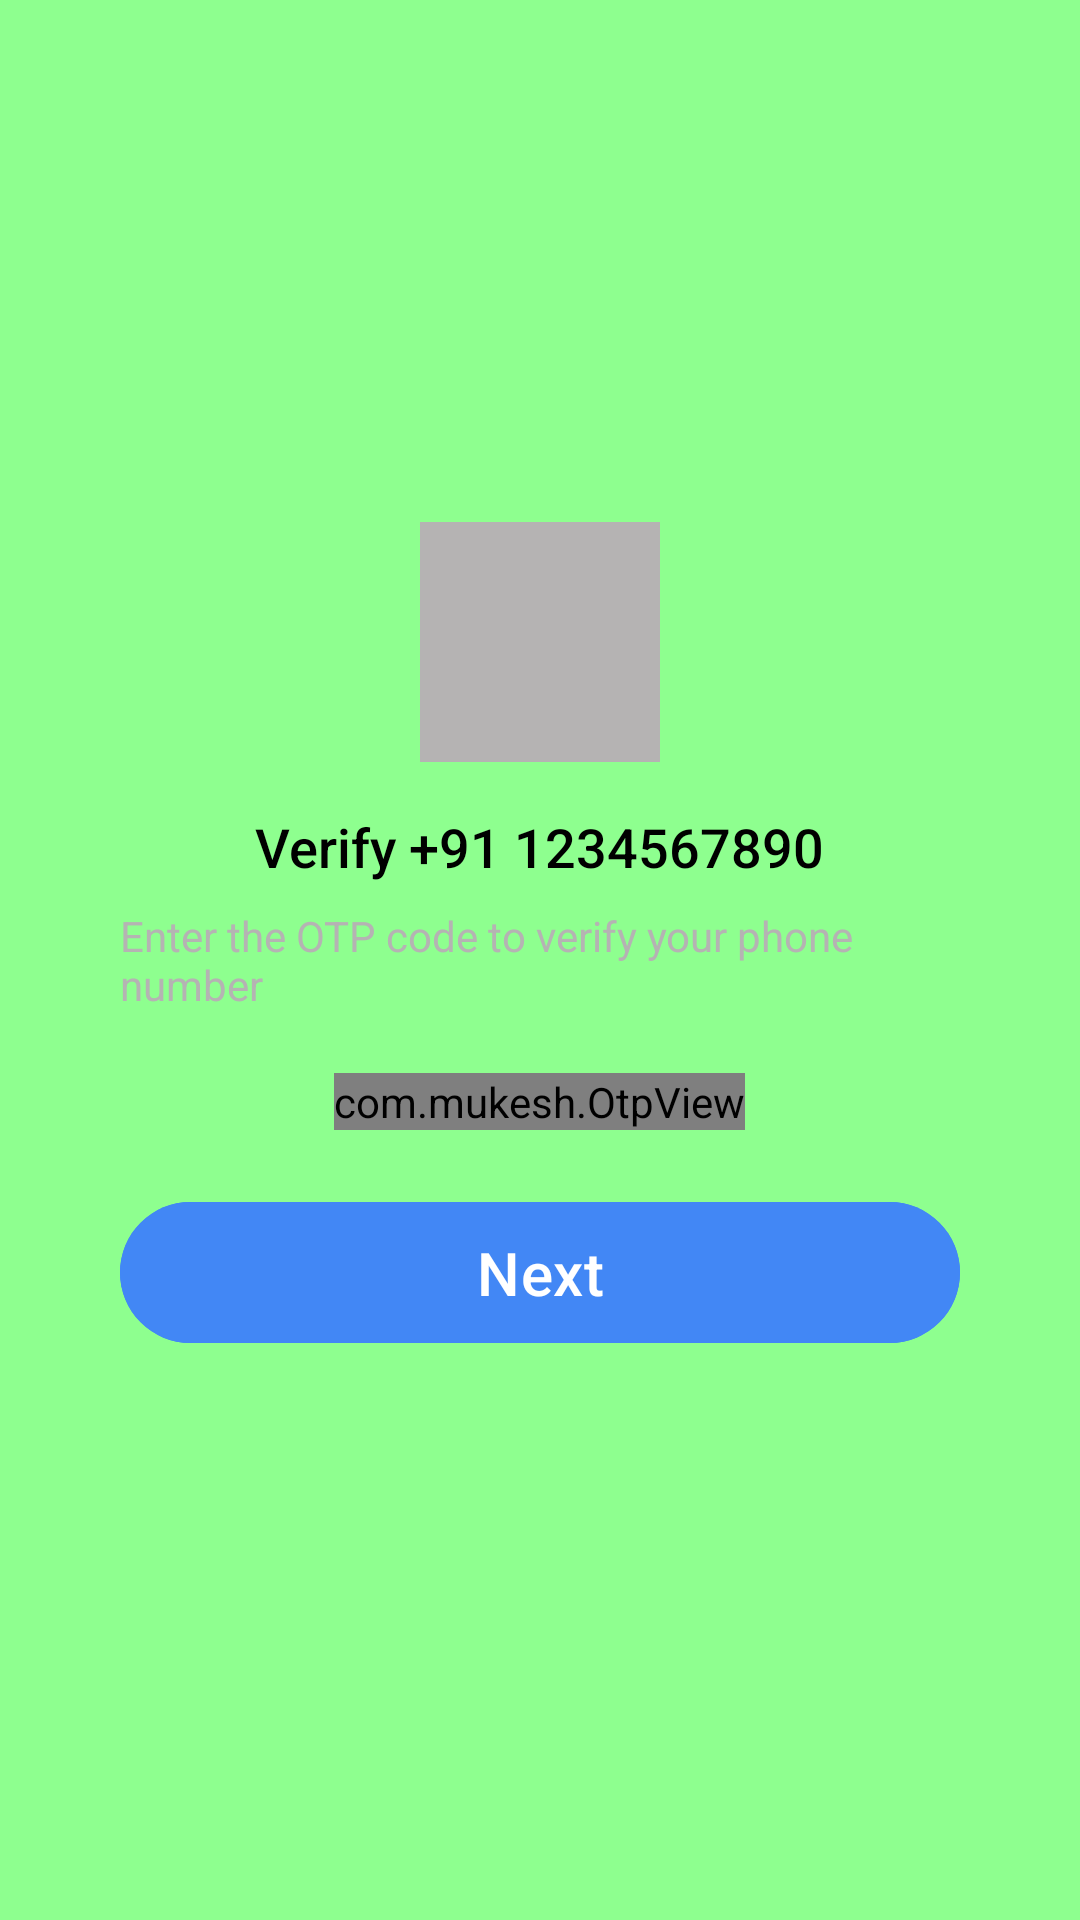

Here is an Android app screen rendered from its layout file. Give the layout XML and the strings, colors and styles it references.
<!-- AndroidManifest.xml: application theme Theme.WhatsappClone1 -->
<!-- res/layout/activity_otpactivity.xml -->
<?xml version="1.0" encoding="utf-8"?>
<RelativeLayout xmlns:android="http://schemas.android.com/apk/res/android"
    xmlns:tools="http://schemas.android.com/tools"
    xmlns:app="http://schemas.android.com/apk/res-auto"
    android:layout_width="match_parent"
    android:layout_height="match_parent"
    android:background="#8EFF8F"
    android:padding="16dp">

    <LinearLayout
        android:id="@+id/whiteBox"
        android:layout_width="match_parent"
        android:layout_height="400sp"
        android:layout_centerInParent="true"
        android:background="@drawable/rounded_corner"
        android:elevation="4dp"
        android:orientation="vertical"
        android:padding="24dp">

        <ImageView
            android:layout_width="80dp"
            android:layout_height="80dp"
            android:layout_gravity="center"
            android:layout_marginTop="30sp"
            android:background="@color/light_grey"
            android:contentDescription="TODO"
            tools:ignore="ImageContrastCheck,ImageContrastCheck" />

        <TextView
            android:id="@+id/phonenumberLabel"
            android:layout_width="wrap_content"
            android:layout_height="wrap_content"
            android:layout_marginTop="16dp"
            android:layout_gravity="center_horizontal"
            android:text="Verify +91 1234567890"
            android:textSize="18sp"
            android:textColor="@android:color/black"
            android:fontFamily="sans-serif-medium" />

        <TextView
            android:layout_width="wrap_content"
            android:layout_height="wrap_content"
            android:layout_marginTop="8dp"
            android:layout_gravity="center_horizontal"
            android:text="Enter the OTP code to verify your phone number"
            android:textSize="14sp"
            android:textColor="@color/light_grey"
            android:fontFamily="sans-serif" />

        <com.mukesh.OtpView
            android:id="@+id/otp_view"
            android:layout_width="wrap_content"
            android:layout_height="wrap_content"
            android:layout_gravity="center"
            android:layout_marginTop="20sp"
            android:inputType="number"
            android:itemBackground="@color/light_grey"
            android:textColor="@color/black"
            app:OtpHideLineWhenFilled="true"
            app:OtpItemCount="6"
            app:OtpItemSpacing="5dp"
            app:OtpLineColor="@color/green"
            app:OtpViewType="line" />

        <Button
            android:id="@+id/loginButton"
            android:layout_width="match_parent"
            android:layout_height="wrap_content"
            android:layout_marginTop="20dp"
            android:padding="10sp"
            android:backgroundTint="@color/blue"
            android:text="Next"
            android:textSize="20sp"
            android:layout_marginBottom="10sp"
            android:textColor="@android:color/white"
            android:fontFamily="sans-serif-medium" />

    </LinearLayout>

</RelativeLayout>
<!-- resources referenced by this layout -->
<resources>
  <color name="black">#FF000000</color>
  <color name="blue">#4287f5</color>
  <color name="green">#4CAF50</color>
  <color name="light_grey">#B5B3B3</color>
  <style name="Theme.WhatsappClone1" parent="Base.Theme.WhatsappClone1" />
  <style name="Base.Theme.WhatsappClone1" parent="Theme.Material3.DayNight.NoActionBar">
          
          <item name="colorPrimary">@color/green</item>
      </style>
</resources>
